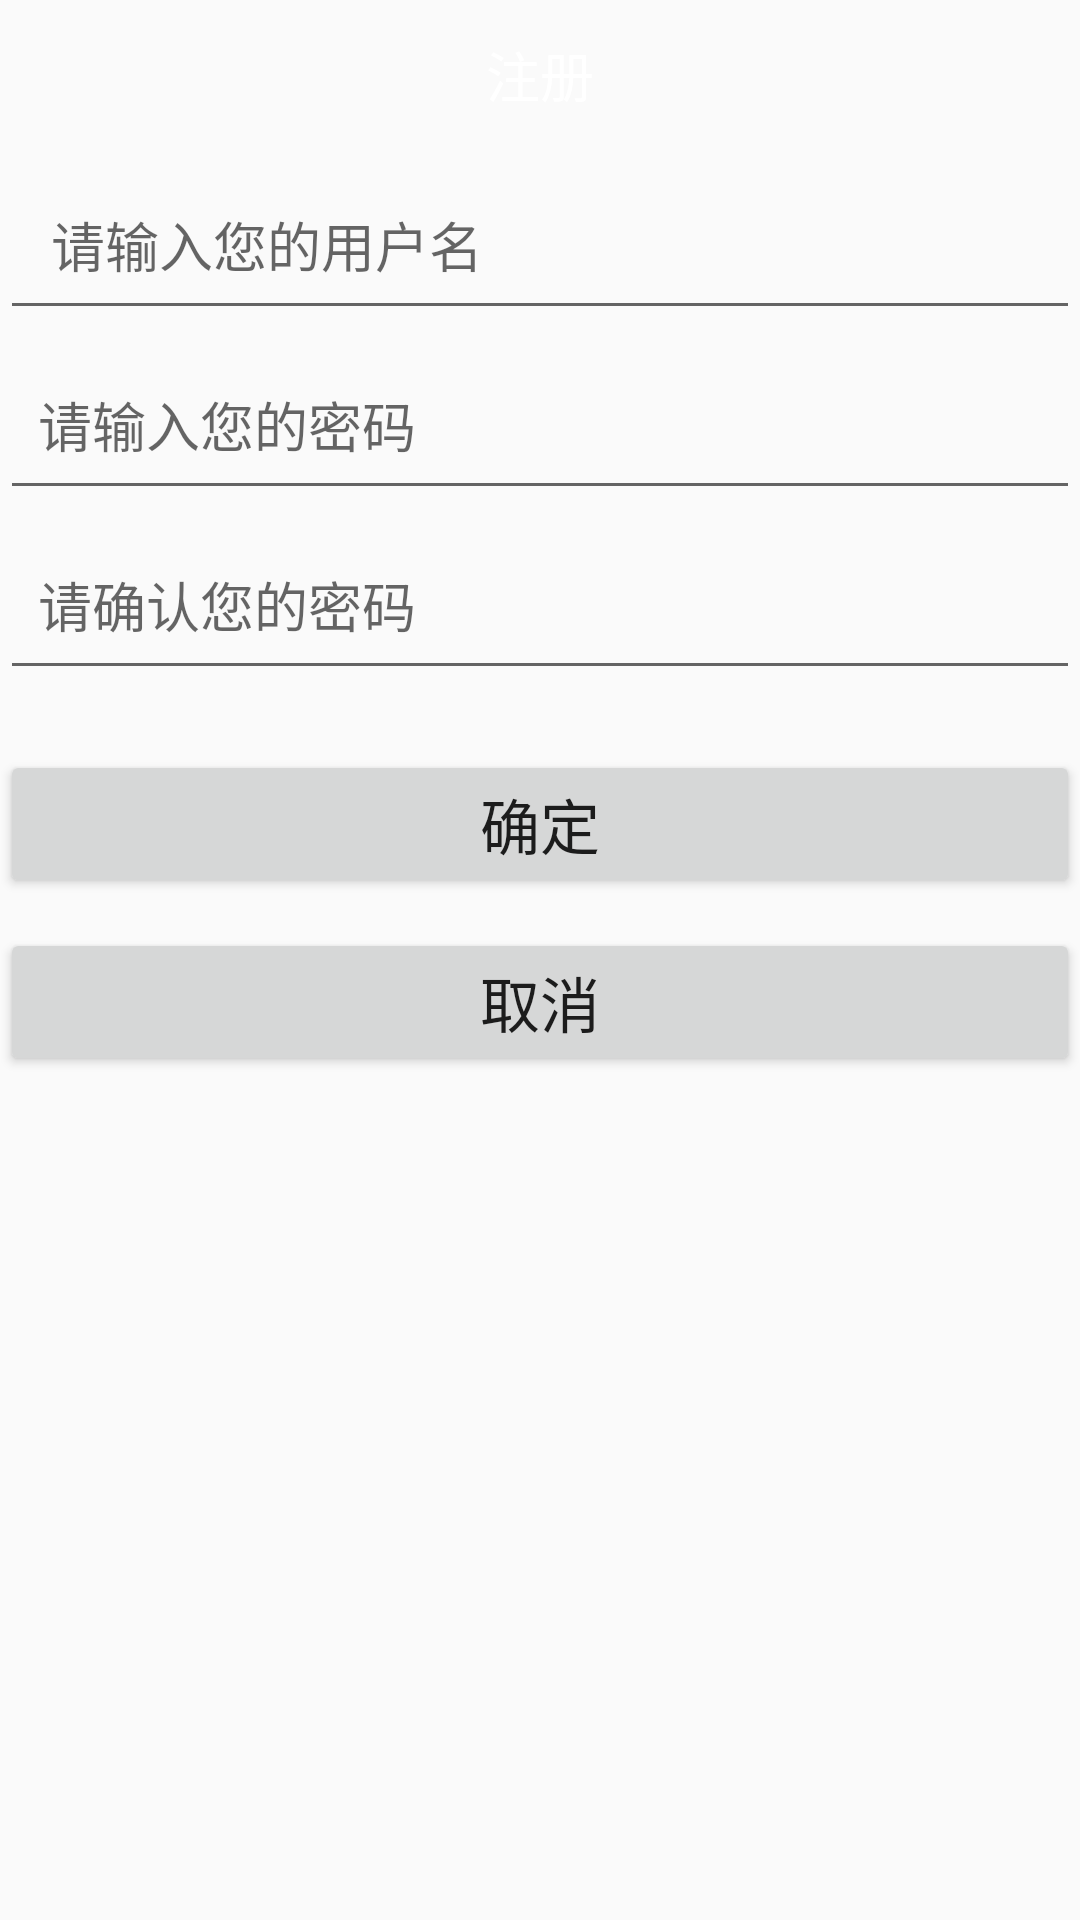

Reconstruct the res/layout file that produces this screen, plus the resources it refers to.
<!-- AndroidManifest.xml: application theme AppTheme -->
<!-- res/layout/activity_register.xml -->
<?xml version="1.0" encoding="utf-8"?>
<RelativeLayout xmlns:android="http://schemas.android.com/apk/res/android"
    android:layout_width="match_parent"
    android:layout_height="match_parent"
    android:weightSum="1">

    <LinearLayout xmlns:android="http://schemas.android.com/apk/res/android"
        android:layout_width="match_parent"
        android:layout_height="50dp"
        android:background="@drawable/title_bg">

        <TextView
            android:id="@+id/title_text"
            android:layout_width="0dp"
            android:layout_height="wrap_content"
            android:layout_gravity="center"
            android:layout_weight="1"
            android:gravity="center"
            android:text="注册"
            android:textColor="#fff"
            android:textSize="18sp" />

    </LinearLayout>

    <EditText
        android:id="@+id/user_name"
        android:layout_width="wrap_content"
        android:layout_height="60dp"
        android:layout_marginTop="50dp"
        android:inputType="textPersonName"
        android:ems="10"
        android:layout_alignParentTop="true"
        android:hint="   请输入您的用户名"
        android:layout_alignLeft="@+id/user_password_second"
        android:layout_alignStart="@+id/user_password_second"
        android:layout_alignRight="@+id/user_password_second"
        android:layout_alignEnd="@+id/user_password_second" />


    <EditText
        android:id="@+id/user_password_first"
        android:layout_width="match_parent"
        android:layout_height="60dp"
        android:inputType="textPassword"
        android:ems="10"
        android:hint="  请输入您的密码"
        android:layout_below="@+id/user_name"
        android:layout_alignRight="@+id/user_name"
        android:layout_alignEnd="@+id/user_name"
        android:layout_alignLeft="@+id/user_name"
        android:layout_alignStart="@+id/user_name" />

    <Button
        android:layout_width="fill_parent"
        android:layout_height="wrap_content"
        android:text="取消"
        android:id="@+id/register_btn_cancel"
        android:textSize="20dp"

        android:layout_below="@+id/register_btn_sure"
        android:layout_alignLeft="@+id/register_btn_sure"
        android:layout_alignStart="@+id/register_btn_sure"
        android:layout_marginTop="10dp" />

    <EditText
        android:id="@+id/user_password_second"
        android:layout_width="fill_parent"
        android:layout_height="60dp"
        android:inputType="textPassword"
        android:ems="10"
        android:layout_below="@+id/user_password_first"
        android:layout_centerHorizontal="true"
        android:hint="  请确认您的密码" />

    <Button
        android:layout_width="fill_parent"
        android:layout_height="wrap_content"
        android:text="确定"
        android:id="@+id/register_btn_sure"
        android:textSize="20dp"

        android:layout_below="@+id/user_password_second"
        android:layout_alignLeft="@+id/user_password_second"
        android:layout_alignStart="@+id/user_password_second"
        android:layout_marginTop="20dp" />

</RelativeLayout>
<!-- resources referenced by this layout -->
<resources>
  <style name="AppTheme" parent="Theme.AppCompat.Light.NoActionBar">
          
          <item name="colorPrimary">@color/colorPrimary</item>
          <item name="colorPrimaryDark">@color/colorPrimaryDark</item>
          <item name="colorAccent">@color/colorAccent</item>
      </style>
  <!-- not gathered from this repository: default colours our renderer supplied (Android Studio template values) -->
  <color name="colorPrimary">#FF6200EE</color>
  <color name="colorPrimaryDark">#FF3700B3</color>
  <color name="colorAccent">#FF03DAC5</color>
</resources>
